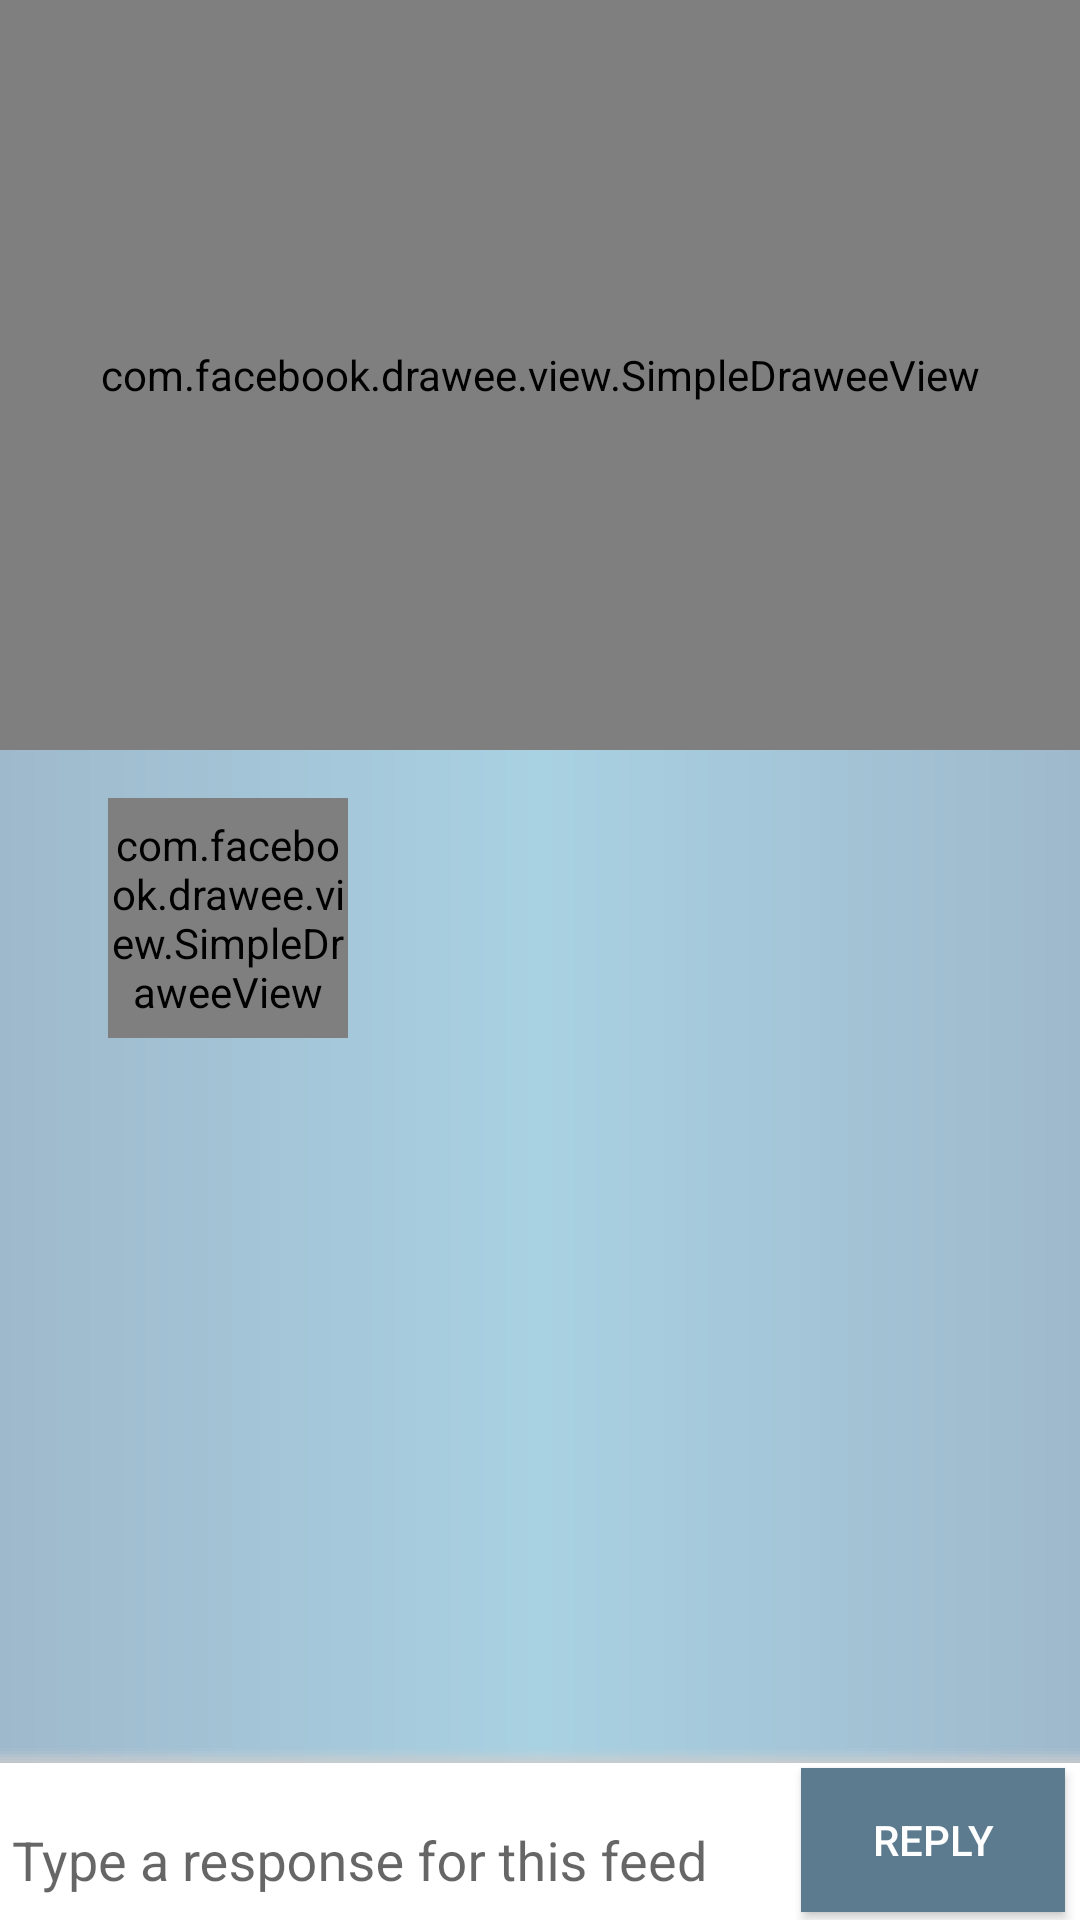

Here is an Android app screen rendered from its layout file. Give the layout XML and the strings, colors and styles it references.
<!-- AndroidManifest.xml: activity theme AppTheme -->
<!-- res/layout/activity_feed_detail.xml -->
<?xml version="1.0" encoding="utf-8"?>
<android.support.design.widget.CoordinatorLayout
    xmlns:android="http://schemas.android.com/apk/res/android"
    xmlns:app="http://schemas.android.com/apk/res-auto"
    xmlns:fresco="http://schemas.android.com/apk/res-auto"
    xmlns:tools="http://schemas.android.com/tools"
    android:id="@+id/feedView"
    android:layout_width="match_parent"
    android:layout_height="match_parent" android:fitsSystemWindows="true"
    tools:context="zomeapp.com.zomechat.activities.FeedDetailActivity"
    android:background="@drawable/main_radial">

    <android.support.design.widget.AppBarLayout android:layout_height="wrap_content"
        android:layout_width="match_parent" android:theme="@style/AppTheme.AppBarOverlay"
        android:id="@+id/appbar">

        <android.support.design.widget.CollapsingToolbarLayout
            android:id="@+id/collapsing_toolbar"
            android:layout_width="match_parent"
            android:layout_height="match_parent"
            app:layout_scrollFlags="scroll|exitUntilCollapsed"
            app:contentScrim="?attr/colorPrimary">


            <com.facebook.drawee.view.SimpleDraweeView
                android:id="@+id/ivAttachedPhoto"
                android:layout_width="match_parent"
                android:layout_height="250dp"
                fresco:actualImageScaleType="centerCrop"/>

            <android.support.v7.widget.Toolbar
                android:id="@+id/toolbar"
                android:layout_width="match_parent"
                android:layout_height="?attr/actionBarSize"
                app:layout_collapseMode="pin"/>

        </android.support.design.widget.CollapsingToolbarLayout>

    </android.support.design.widget.AppBarLayout>

    <include layout="@layout/content_feed_detail" />

    <android.support.design.widget.TextInputLayout
        android:id="@+id/tilAddResponse"
        android:layout_width="match_parent"
        android:layout_height="wrap_content"
        android:layout_gravity="bottom|start"
        android:inputType="text"
        android:background="@drawable/background_shadow"
        android:hint="@string/et_feed_response_hint">
        <EditText
            android:id="@+id/etAddResponse"
            android:layout_width="match_parent"
            android:layout_height="wrap_content"
            android:singleLine="true"
            />
    </android.support.design.widget.TextInputLayout>

    <Button
        android:id="@+id/btnReply"
        android:layout_width="wrap_content"
        android:layout_height="wrap_content"
        android:layout_gravity="bottom|end"
        android:layout_marginEnd="5dp"
        android:layout_marginRight="5dp"
        android:layout_marginStart="5dp"
        android:layout_marginLeft="5dp"
        android:layout_marginBottom="2.5dp"
        android:background="#5d7b8e"
        android:text="@string/btn_reply"
        android:textColor="@color/white"/>

</android.support.design.widget.CoordinatorLayout>
<!-- res/layout/content_feed_detail.xml (included above) -->
<?xml version="1.0" encoding="utf-8"?>
<RelativeLayout xmlns:android="http://schemas.android.com/apk/res/android"
    xmlns:tools="http://schemas.android.com/tools"
    xmlns:fresco="http://schemas.android.com/apk/res-auto"
    xmlns:app="http://schemas.android.com/apk/res-auto" android:layout_width="match_parent"
    android:layout_height="match_parent" android:paddingLeft="@dimen/activity_horizontal_margin"
    android:paddingRight="@dimen/activity_horizontal_margin"
    android:paddingTop="@dimen/activity_vertical_margin"
    android:paddingBottom="@dimen/activity_vertical_margin"
    app:layout_behavior="@string/appbar_scrolling_view_behavior"
    tools:showIn="@layout/activity_feed_detail"
    tools:context="zomeapp.com.zomechat.activities.FeedDetailActivity">

    <FrameLayout
        android:id="@+id/flMain"
        android:layout_width="match_parent"
        android:layout_height="wrap_content">

        <RelativeLayout
            android:id="@+id/rlFeedPostContent"
            android:layout_width="match_parent"
            android:layout_height="wrap_content"
            android:padding="10dp"
            android:visibility="gone"
            android:background="@color/white">

            <TextView
                android:id="@+id/tvTime"
                android:layout_width="wrap_content"
                android:layout_height="wrap_content"
                android:layout_marginLeft="100dp"
                android:layout_marginStart="100dp"/>

            <TextView
                android:id="@+id/tvContent"
                android:layout_width="wrap_content"
                android:layout_height="wrap_content"
                android:layout_marginTop="30dp"
                android:layout_marginLeft="10dp"
                android:layout_marginStart="10dp"
                android:layout_below="@+id/tvTime"/>

        </RelativeLayout>

        <com.facebook.drawee.view.SimpleDraweeView
            android:id="@+id/ivPosterImage"
            android:layout_width="80dp"
            android:layout_height="80dp"
            fresco:roundAsCircle="true"
            fresco:roundingBorderWidth="3dp"
            fresco:roundingBorderColor="#EBFAFF"
            android:layout_marginLeft="20dp"
            android:layout_marginStart="20dp"
            />

        <TextView
            android:id="@+id/tvUser"
            android:textStyle="bold"
            android:layout_width="wrap_content"
            android:layout_height="wrap_content"
            android:layout_marginTop="20dp"
            android:layout_marginLeft="110dp"
            android:layout_marginStart="110dp"/>

    </FrameLayout>

    <FrameLayout
        android:id="@+id/flResponseContent"
        android:layout_width="match_parent"
        android:layout_height="wrap_content"
        android:layout_below="@+id/flMain">
        <android.support.v7.widget.RecyclerView
            android:id="@+id/rvFeedResponses"
            android:layout_width="match_parent"
            android:layout_height="match_parent"/>
    </FrameLayout>

</RelativeLayout>
<!-- resources referenced by this layout -->
<resources>
  <dimen name="activity_horizontal_margin">16dp</dimen>
  <dimen name="activity_vertical_margin">16dp</dimen>
  <!-- drawable background_shadow (drawable) -->
  <?xml version="1.0" encoding="utf-8"?>
  <layer-list xmlns:android="http://schemas.android.com/apk/res/android">
      
      
      
      
      
  
      
      <item>
          <shape>
              <solid android:color="#10CCCCCC" />
              <padding android:top="1dp" android:right="0dp" android:bottom="0dp" android:left="0dp" />
          </shape>
      </item>
  
      <item>
          <shape>
              <solid android:color="#20CCCCCC" />
              <padding android:top="1dp" android:right="0dp" android:bottom="0dp" android:left="0dp" />
          </shape>
      </item>
  
      <item>
          <shape>
              <solid android:color="#40CCCCCC" />
              <padding android:top="1dp" android:right="0dp" android:bottom="0dp" android:left="0dp" />
          </shape>
      </item>
  
      <item>
          <shape>
              <solid android:color="#50CCCCCC" />
              <padding android:top="1dp" android:right="0dp" android:bottom="0dp" android:left="0dp" />
          </shape>
      </item>
  
      <item>
          <shape>
              <solid android:color="#60CCCCCC" />
              <padding android:top="1dp" android:right="0dp" android:bottom="0dp" android:left="0dp" />
          </shape>
      </item>
  
      
      <item>
          <shape>
              <solid android:color="#fff" />
          </shape>
      </item>
  </layer-list>
  <!-- drawable main_radial (drawable) -->
  <?xml version="1.0" encoding="utf-8"?>
  <layer-list xmlns:android="http://schemas.android.com/apk/res/android" >
      <item>
          <shape >
              <solid android:color="#9fb9cc"/>
          </shape>
      </item>
  
      <item>
          <shape>
              <gradient
                  android:startColor="#9fb9cc"
                  android:centerColor="#a8d1e2"
                  android:endColor="#9fb9cc"
                  android:angle="90"/>
          </shape>
      </item>
  
      <item>
          <shape>
              <gradient
                  android:startColor="#9fb9cc"
                  android:centerColor="#a8d1e2"
                  android:endColor="#9fb9cc"
                  android:angle="180"/>
          </shape>
      </item>
  
  </layer-list>
  <string name="btn_reply">Reply</string>
  <string name="et_feed_response_hint">Type a response for this feed</string>
  <style name="AppTheme.AppBarOverlay" parent="Base.ThemeOverlay.AppCompat.Dark.ActionBar" />
  <style name="AppTheme" parent="Theme.AppCompat.Light.NoActionBar">
          
          
          
          
          <item name="colorPrimary">#5d7b8e</item>
          <item name="colorPrimaryDark">#475a6c</item>
          <item name="colorAccent">#29343e</item>
          <item name="colorControlNormal">#fff</item>
          <item name="windowActionModeOverlay">true</item>
  
      </style>
  <!-- not gathered from this repository: default colours our renderer supplied (Android Studio template values) -->
  <color name="white">#FFFFFFFF</color>
</resources>
